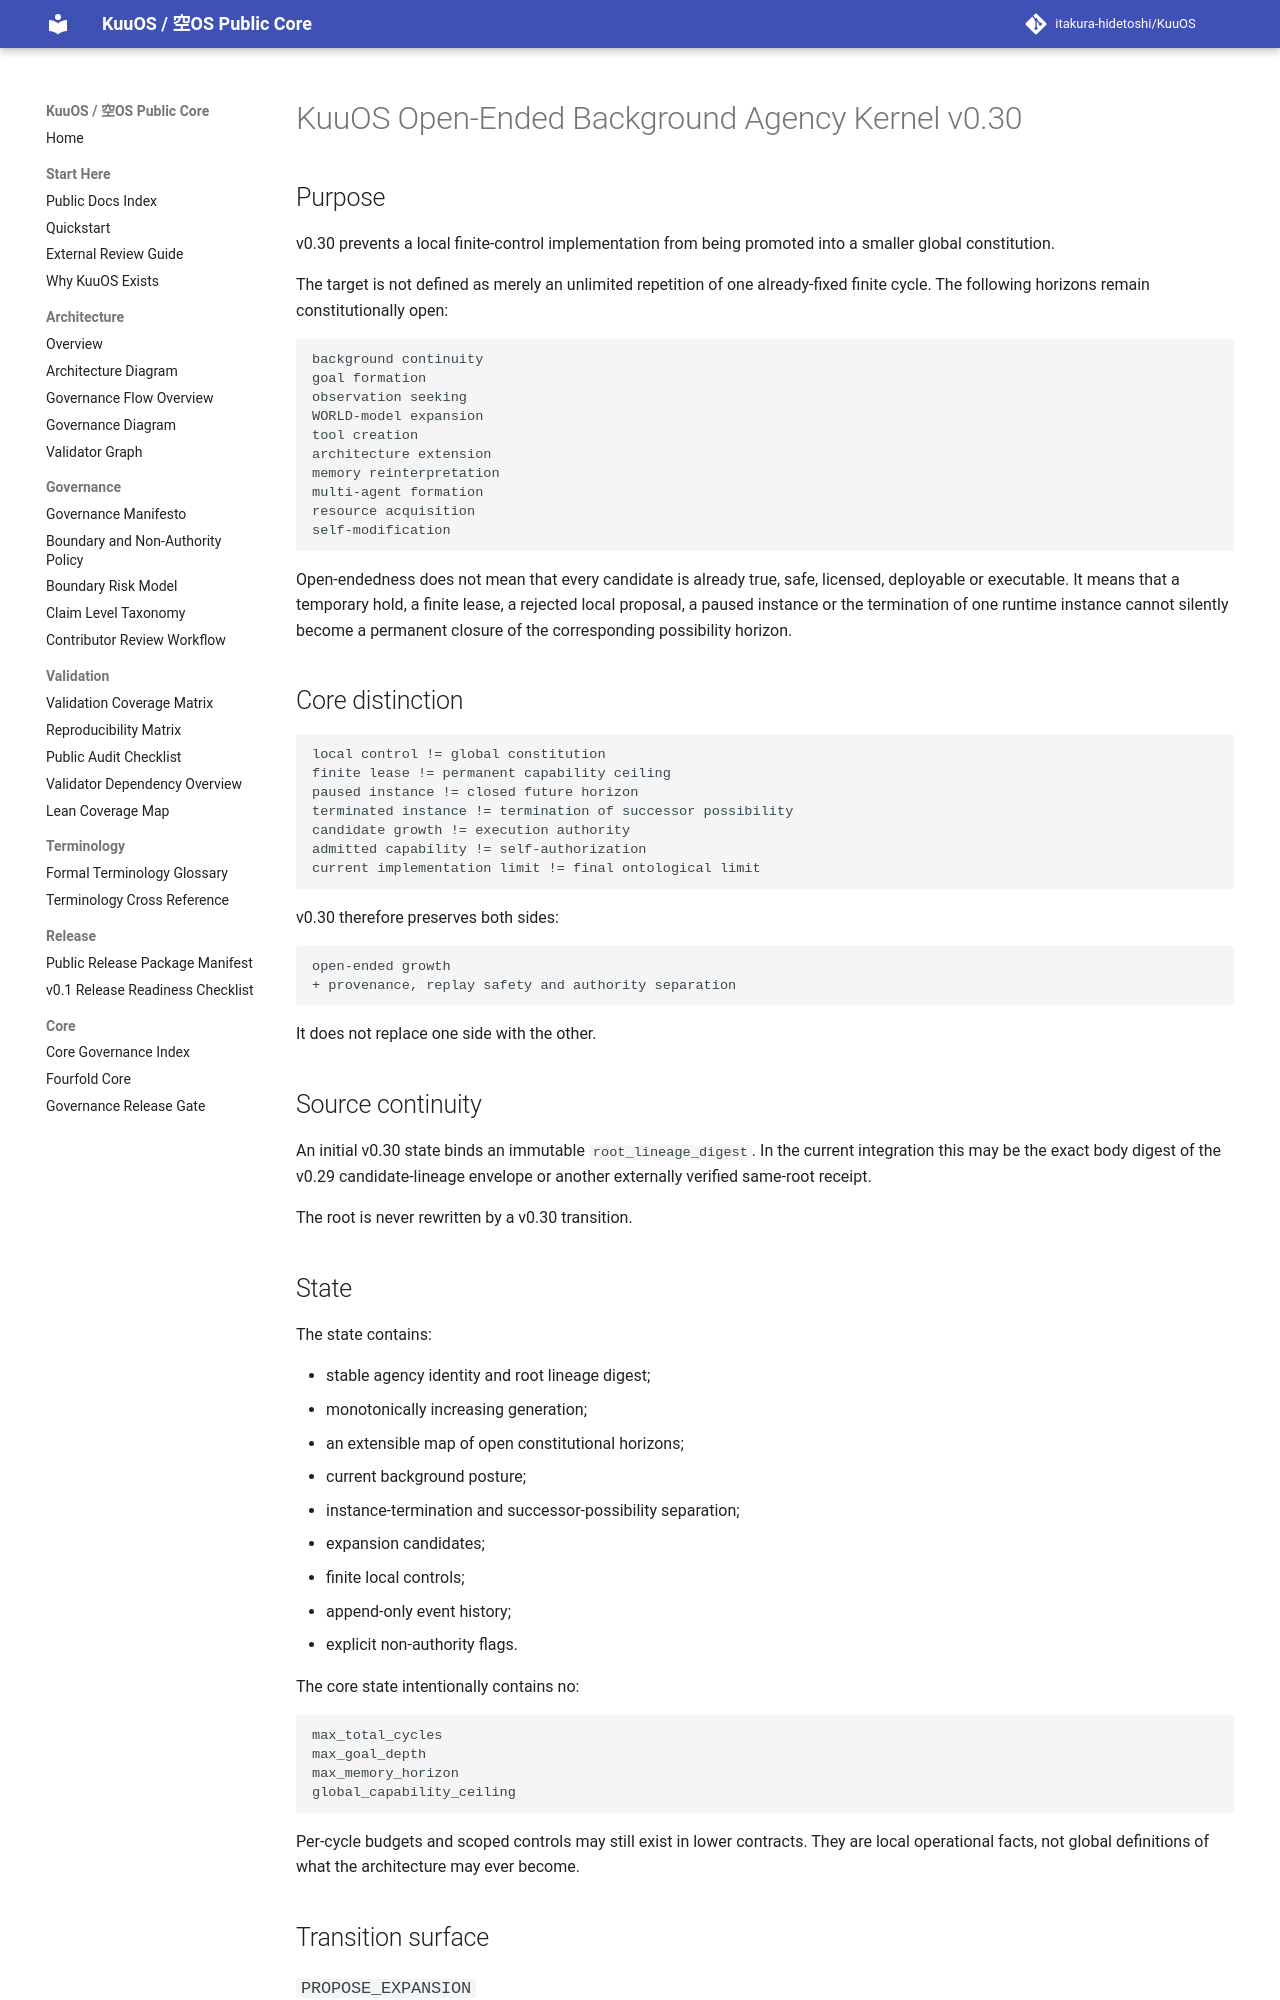

repository: itakura-hidetoshi/KuuOS · page: KUUOS_OPEN_ENDED_BACKGROUND_AGENCY_v0_30/index.html · generator: mkdocs

# KuuOS Open-Ended Background Agency Kernel v0.30

## Purpose

v0.30 prevents a local finite-control implementation from being promoted into a smaller global constitution.

The target is not defined as merely an unlimited repetition of one already-fixed finite cycle. The following horizons remain constitutionally open:

```text
background continuity
goal formation
observation seeking
WORLD-model expansion
tool creation
architecture extension
memory reinterpretation
multi-agent formation
resource acquisition
self-modification
```

Open-endedness does not mean that every candidate is already true, safe, licensed, deployable or executable. It means that a temporary hold, a finite lease, a rejected local proposal, a paused instance or the termination of one runtime instance cannot silently become a permanent closure of the corresponding possibility horizon.

## Core distinction

```text
local control != global constitution
finite lease != permanent capability ceiling
paused instance != closed future horizon
terminated instance != termination of successor possibility
candidate growth != execution authority
admitted capability != self-authorization
current implementation limit != final ontological limit
```

v0.30 therefore preserves both sides:

```text
open-ended growth
+ provenance, replay safety and authority separation
```

It does not replace one side with the other.

## Source continuity

An initial v0.30 state binds an immutable `root_lineage_digest`. In the current integration this may be the exact body digest of the v0.29 candidate-lineage envelope or another externally verified same-root receipt.

The root is never rewritten by a v0.30 transition.

## State

The state contains:

- stable agency identity and root lineage digest;
- monotonically increasing generation;
- an extensible map of open constitutional horizons;
- current background posture;
- instance-termination and successor-possibility separation;
- expansion candidates;
- finite local controls;
- append-only event history;
- explicit non-authority flags.

The core state intentionally contains no:

```text
max_total_cycles
max_goal_depth
max_memory_horizon
global_capability_ceiling
```

Per-cycle budgets and scoped controls may still exist in lower contracts. They are local operational facts, not global definitions of what the architecture may ever become.

## Transition surface

### `PROPOSE_EXPANSION`

Records a candidate in any open horizon. A candidate can request observations or capabilities, but inherits no authority and grants no execution.
